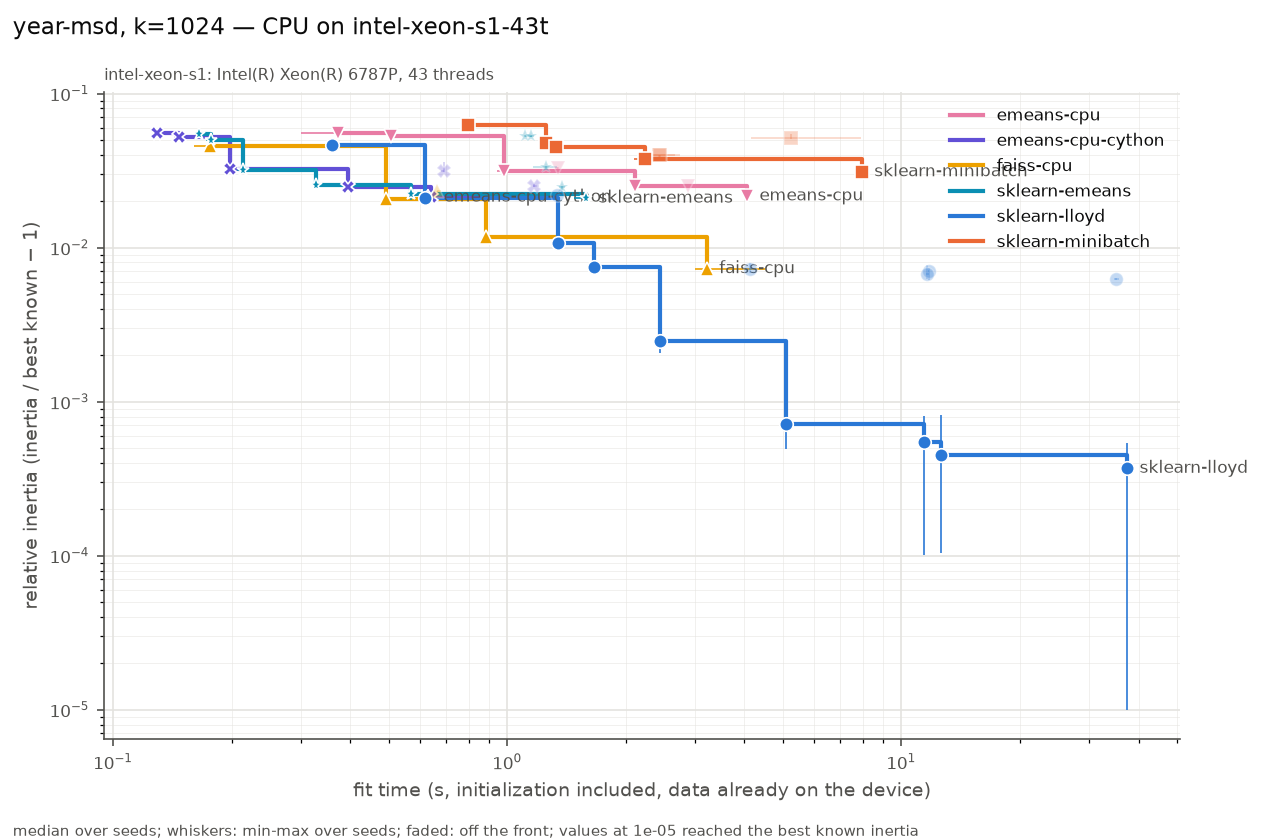

Values plotted in this chart, from the file beside it:
series, settings, on_front, fit_s, fit_s_min, fit_s_max, rel, rel_min, rel_max, n_seeds, n_iter_median, n_empty_max, peak_mem_mb_median, gpu_sm_clock_mean
emeans-cpu, alpha0=None batch_law=auto batch_size=No…, True, 0.3717, 0.2992, 0.3753, 0.05564, 0.05288, 0.05646, 3, 63, 0, 0, nan
emeans-cpu, alpha0=None batch_law=auto batch_size=No…, True, 0.5078, 0.4968, 0.5129, 0.05293, 0.04943, 0.05382, 3, 63, 0, 0.007812, nan
emeans-cpu, alpha0=None batch_law=auto batch_size=No…, True, 0.9806, 0.9429, 0.9834, 0.03163, 0.03025, 0.03285, 3, 64, 0, 29.36, nan
emeans-cpu, alpha0=None batch_law=quality batch_size…, False, 1.346, 1.325, 1.348, 0.0331, 0.03252, 0.03334, 3, 504, 0, 15.75, nan
emeans-cpu, alpha0=None batch_law=auto batch_size=No…, True, 2.113, 2.099, 2.124, 0.02504, 0.02345, 0.02563, 3, 80, 0, 2.414, nan
emeans-cpu, alpha0=None batch_law=quality batch_size…, False, 2.881, 2.81, 3.004, 0.0251, 0.0244, 0.02603, 3, 630, 0, 0.003906, nan
emeans-cpu, alpha0=None batch_law=auto batch_size=No…, True, 4.059, 4.057, 4.065, 0.02159, 0.02066, 0.02182, 3, 80, 0, 0.007812, nan
emeans-cpu-cython, alpha0=None batch_law=auto batch_size=No…, True, 0.1296, 0.1263, 0.1398, 0.05585, 0.05262, 0.05662, 3, 63, 0, 0.0625, nan
emeans-cpu-cython, alpha0=None batch_law=auto batch_size=No…, True, 0.1468, 0.143, 0.153, 0.05225, 0.04942, 0.05456, 3, 63, 0, 2.527, nan
emeans-cpu-cython, alpha0=None batch_law=auto batch_size=No…, True, 0.1981, 0.1941, 0.1999, 0.03212, 0.03112, 0.03216, 3, 64, 0, 0.003906, nan
emeans-cpu-cython, alpha0=None batch_law=auto batch_size=No…, True, 0.3942, 0.3912, 0.3968, 0.02478, 0.02385, 0.02625, 3, 80, 0, 0.003906, nan
emeans-cpu-cython, alpha0=None batch_law=auto batch_size=No…, True, 0.6415, 0.6287, 0.8534, 0.02126, 0.02118, 0.02267, 3, 80, 0, 0.003906, nan
emeans-cpu-cython, alpha0=None batch_law=quality batch_size…, False, 0.6909, 0.6805, 0.693, 0.0316, 0.03076, 0.03617, 3, 504, 0, 0, nan
emeans-cpu-cython, alpha0=None batch_law=quality batch_size…, False, 1.172, 1.162, 1.204, 0.02498, 0.0248, 0.02598, 3, 630, 0, 0.003906, nan
faiss-cpu, max_points_per_centroid=None niter=3 nre…, True, 0.176, 0.1601, 0.181, 0.04587, 0.04582, 0.046, 3, 3, 0, 5.902, nan
faiss-cpu, max_points_per_centroid=None niter=10 nr…, True, 0.4938, 0.489, 0.5065, 0.02071, 0.02026, 0.02075, 3, 10, 0, 5.906, nan
faiss-cpu, max_points_per_centroid=256 niter=25 nre…, False, 0.6636, 0.6622, 0.6789, 0.02336, 0.02278, 0.02341, 3, 25, 0, 23.88, nan
faiss-cpu, max_points_per_centroid=None niter=25 nr…, True, 0.8851, 0.8701, 0.9365, 0.01169, 0.01168, 0.01174, 3, 25, 0, 5.914, nan
faiss-cpu, max_points_per_centroid=None niter=100 n…, True, 3.208, 2.994, 4.508, 0.007293, 0.007098, 0.007364, 3, 100, 0, 5.934, nan
sklearn-emeans, batch_size=auto epochs=0.5 init=random, True, 0.1649, 0.1618, 0.1696, 0.05494, 0.05346, 0.05496, 3, 63, 0, 13.64, nan
sklearn-emeans, batch_size=auto epochs=1 init=random, True, 0.177, 0.1719, 0.1774, 0.0501, 0.04957, 0.05486, 3, 63, 0, 13.64, nan
sklearn-emeans, batch_size=auto epochs=2 init=random, True, 0.213, 0.2061, 0.2132, 0.032, 0.03029, 0.0329, 3, 64, 0, 8.777, nan
sklearn-emeans, batch_size=auto epochs=5 init=random, True, 0.3263, 0.3207, 0.3371, 0.02546, 0.02443, 0.02691, 3, 80, 0, 8.793, nan
sklearn-emeans, batch_size=auto epochs=10 init=random, True, 0.5694, 0.5652, 0.5707, 0.02216, 0.02039, 0.02329, 3, 80, 0, 8.789, nan
sklearn-emeans, batch_size=auto epochs=0.5 init=k-means+…, False, 1.112, 1.111, 1.157, 0.05293, 0.05219, 0.05418, 3, 63, 0, 41.16, nan
sklearn-emeans, batch_size=auto epochs=1 init=k-means++, False, 1.148, 1.128, 1.17, 0.05268, 0.05193, 0.0531, 3, 63, 0, 41.16, nan
sklearn-emeans, batch_size=auto epochs=2 init=k-means++, False, 1.255, 1.16, 1.34, 0.03324, 0.03186, 0.0336, 3, 64, 0, 41.16, nan
sklearn-emeans, batch_size=auto epochs=5 init=k-means++, False, 1.38, 1.351, 1.398, 0.02472, 0.02287, 0.02493, 3, 80, 0, 41.16, nan
sklearn-emeans, batch_size=auto epochs=10 init=k-means++, True, 1.584, 1.481, 1.586, 0.02094, 0.02025, 0.0211, 3, 80, 0, 41.16, nan
sklearn-lloyd, init=random max_iter=3 n_init=1 tol=1e-0…, True, 0.3602, 0.3602, 0.3645, 0.04665, 0.04608, 0.04752, 3, 3, 0, 251.2, nan
sklearn-lloyd, init=random max_iter=10 n_init=1 tol=1e-…, True, 0.62, 0.6133, 0.6481, 0.02103, 0.02084, 0.02221, 3, 10, 0, 288, nan
sklearn-lloyd, init=k-means++ max_iter=3 n_init=1 tol=1…, False, 1.337, 1.319, 1.363, 0.02189, 0.02123, 0.02195, 3, 3, 0, 277.9, nan
sklearn-lloyd, init=random max_iter=30 n_init=1 tol=1e-…, True, 1.345, 1.332, 1.356, 0.01071, 0.01047, 0.0116, 3, 30, 0, 284.7, nan
sklearn-lloyd, init=k-means++ max_iter=10 n_init=1 tol=…, True, 1.656, 1.653, 1.666, 0.00743, 0.006828, 0.007494, 3, 10, 0, 289.1, nan
sklearn-lloyd, init=k-means++ max_iter=30 n_init=1 tol=…, True, 2.446, 2.431, 2.523, 0.002479, 0.002056, 0.002625, 3, 30, 0, 284.6, nan
sklearn-lloyd, init=random max_iter=100 n_init=1 tol=1e…, False, 4.133, 4.11, 4.176, 0.007294, 0.006834, 0.007926, 3, 100, 0, 261, nan
sklearn-lloyd, init=k-means++ max_iter=100 n_init=1 tol…, True, 5.086, 5.077, 5.138, 0.0007206, 0.0004956, 0.001099, 3, 100, 0, 285.2, nan
sklearn-lloyd, init=k-means++ max_iter=300 n_init=1 tol…, True, 11.43, 11.32, 12.52, 0.0005476, 0.0001007, 0.0008032, 3, 265, 0, 286.5, nan
sklearn-lloyd, init=random max_iter=300 n_init=1 tol=0.…, False, 11.63, 11.56, 11.77, 0.006764, 0.006217, 0.007752, 3, 300, 0, 259.9, nan
sklearn-lloyd, init=random max_iter=300 n_init=1 tol=1e…, False, 11.77, 11.71, 11.79, 0.007082, 0.006199, 0.007398, 3, 300, 0, 273.9, nan
sklearn-lloyd, init=k-means++ max_iter=300 n_init=1 tol…, True, 12.58, 12.34, 12.71, 0.0004471, 0.0001034, 0.0008171, 3, 300, 0, 281.3, nan
sklearn-lloyd, init=random max_iter=300 n_init=3 tol=0.…, False, 35.02, 34.68, 35.67, 0.006231, 0.006196, 0.006359, 3, 300, 0, 254.2, nan
sklearn-lloyd, init=k-means++ max_iter=300 n_init=3 tol…, True, 37.4, 36.54, 38.23, 0.0003688, 0, 0.0005403, 3, 300, 0, 275, nan
sklearn-minibatch, batch_size=65536 init=k-means++ max_iter…, True, 0.7943, 0.7757, 0.8238, 0.0622, 0.0585, 0.06553, 3, 7, 0, 48.43, nan
sklearn-minibatch, batch_size=8192 init=k-means++ max_iter=…, True, 1.252, 1.24, 1.269, 0.04764, 0.04639, 0.04921, 3, 62, 0, 0, nan
sklearn-minibatch, batch_size=65536 init=k-means++ max_iter…, True, 1.328, 1.327, 1.344, 0.04503, 0.04127, 0.04625, 3, 23, 0, 64.71, nan
sklearn-minibatch, batch_size=65536 init=k-means++ max_iter…, True, 2.235, 2.093, 2.347, 0.03784, 0.03562, 0.03922, 3, 50, 0, 50.75, nan
sklearn-minibatch, batch_size=8192 init=k-means++ max_iter=…, False, 2.423, 2.142, 2.664, 0.03984, 0.03817, 0.04016, 3, 142, 0, 0, nan
sklearn-minibatch, batch_size=8192 init=k-means++ max_iter=…, False, 2.437, 2.226, 2.748, 0.03984, 0.03817, 0.04016, 3, 142, 0, 0.003906, nan
sklearn-minibatch, batch_size=1024 init=k-means++ max_iter=…, False, 5.241, 4.154, 7.881, 0.05178, 0.0507, 0.05502, 3, 503, 0, 20.49, nan
sklearn-minibatch, batch_size=65536 init=k-means++ max_iter…, True, 7.936, 7.876, 8.016, 0.03105, 0.02864, 0.03127, 3, 235, 0, 62.06, nan
